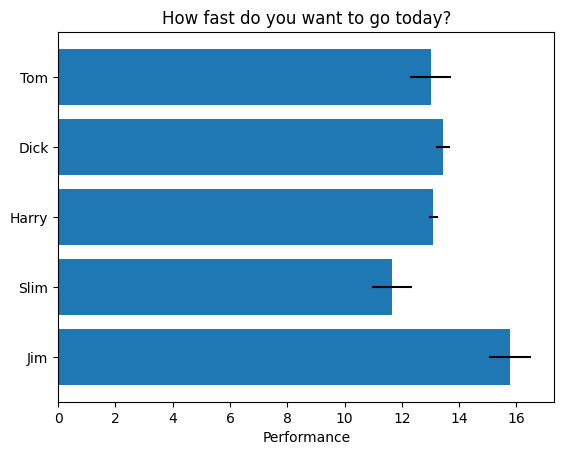

Reproduce this figure in Python.
import matplotlib.pyplot as plt
import numpy as np

# Fixing random state for reproducibility
np.random.seed(19680801)


plt.rcdefaults()
fig, ax = plt.subplots()

# Example data
people = ('Tom', 'Dick', 'Harry', 'Slim', 'Jim')
y_pos = np.arange(len(people))
performance = 6 + 10 * np.random.rand(len(people))
error = np.random.rand(len(people))

ax.barh(y_pos, performance, xerr=error, align='center')
ax.set_yticks(y_pos)
ax.set_yticklabels(people)
ax.invert_yaxis()  # labels read top-to-bottom
ax.set_xlabel('Performance')
ax.set_title('How fast do you want to go today?')
plt.show()
